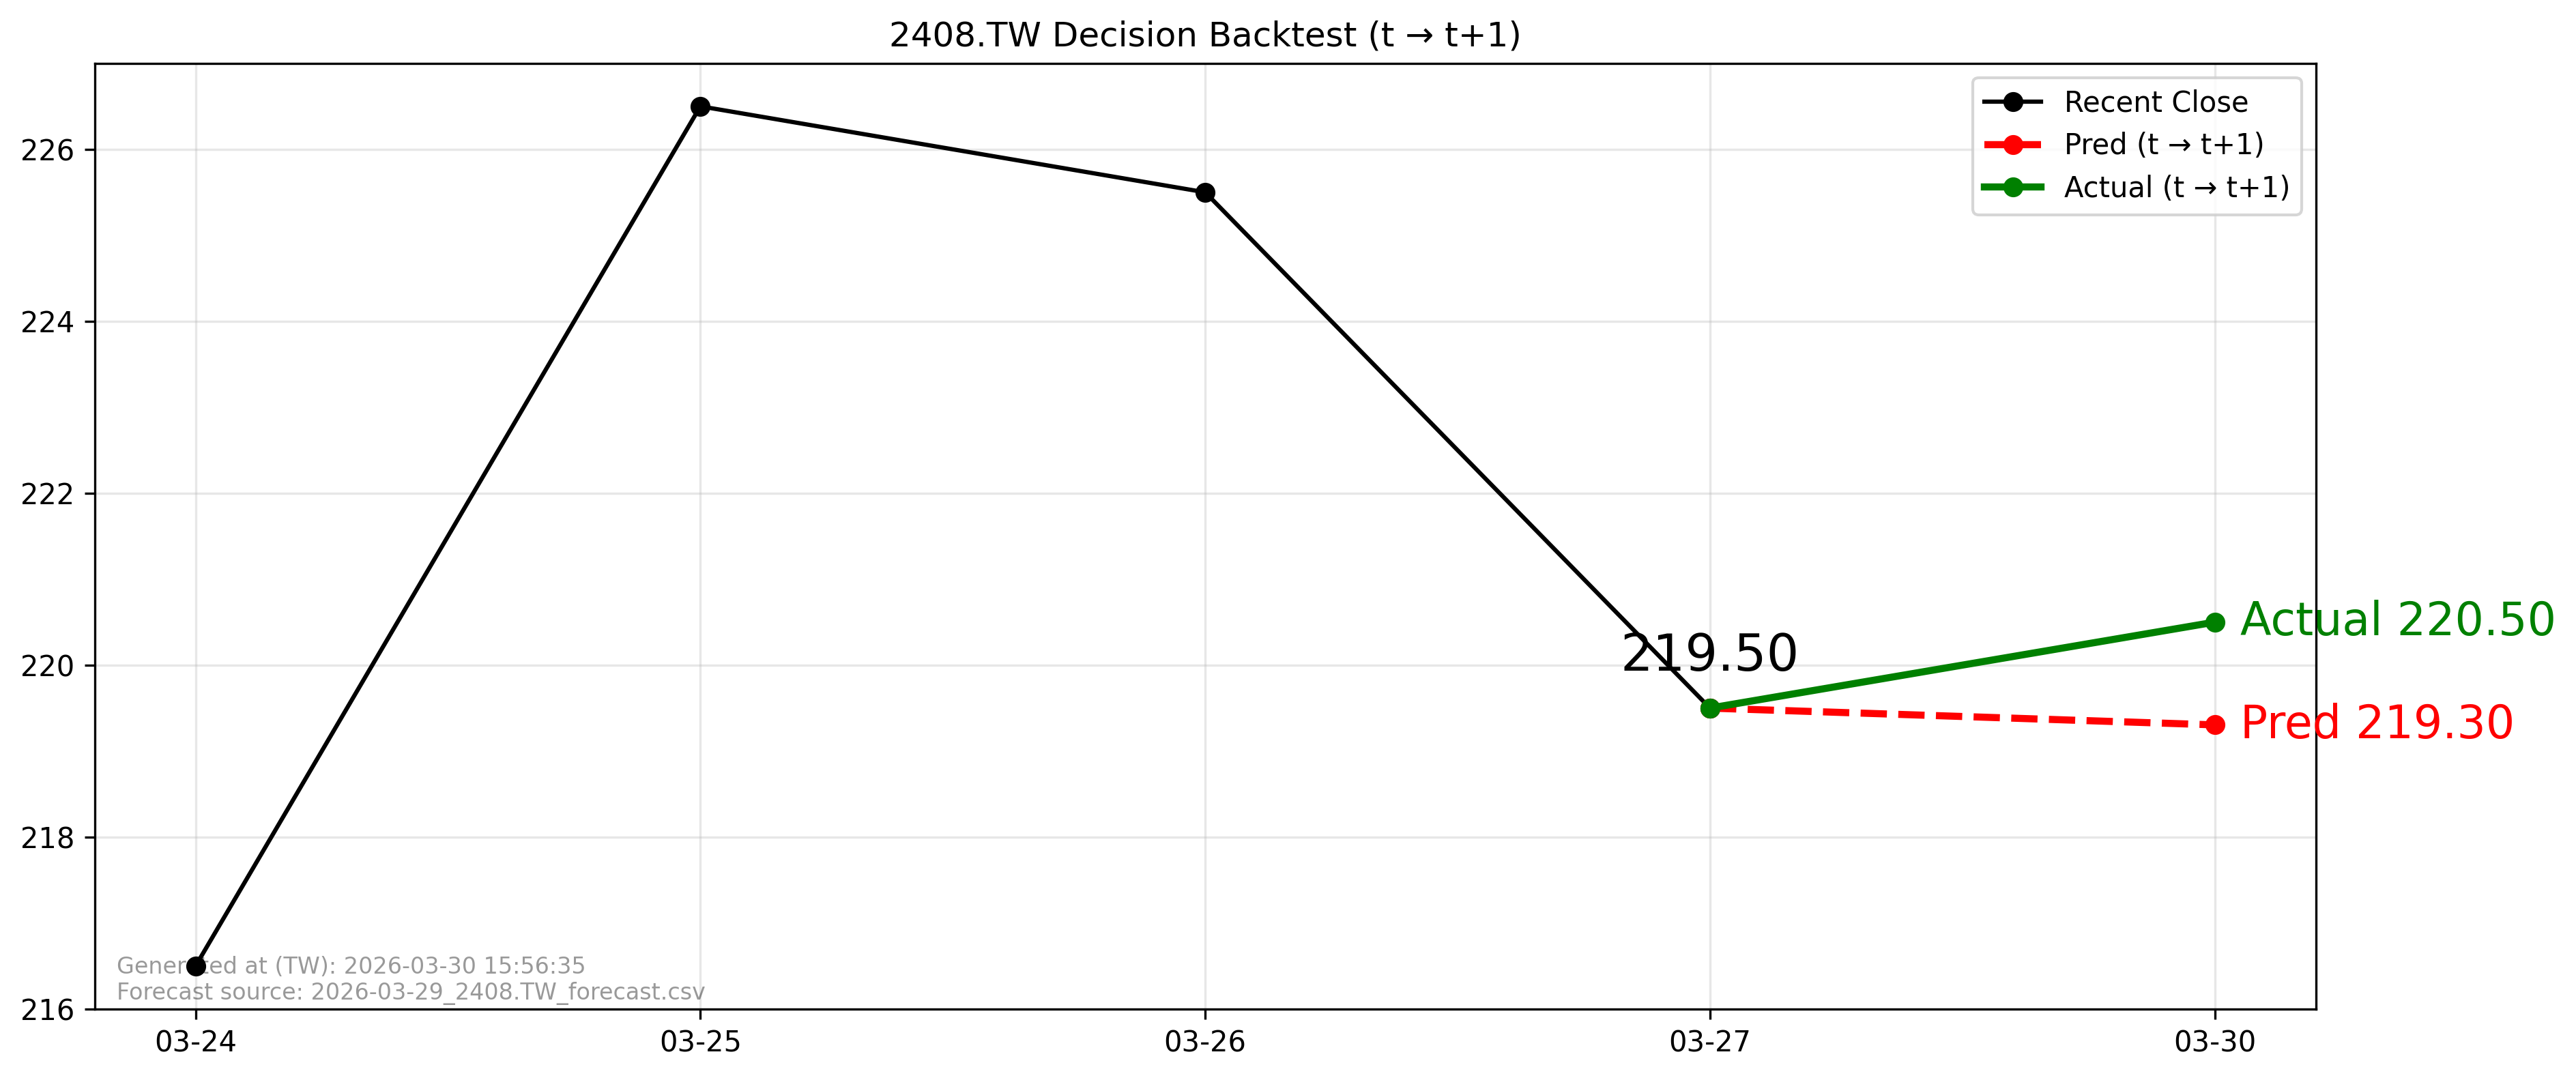

The table this chart was drawn from, first rows:
forecast_file, forecast_asof_date, t, t1, close_t, pred_t1, actual_t1, direction_pred, direction_actual, aligned
2026-03-29_2408.TW_forecast.csv, 2026-03-29, 2026-03-27, 2026-03-30, 219.5, 219.3, 220.5, -1, 1, True
